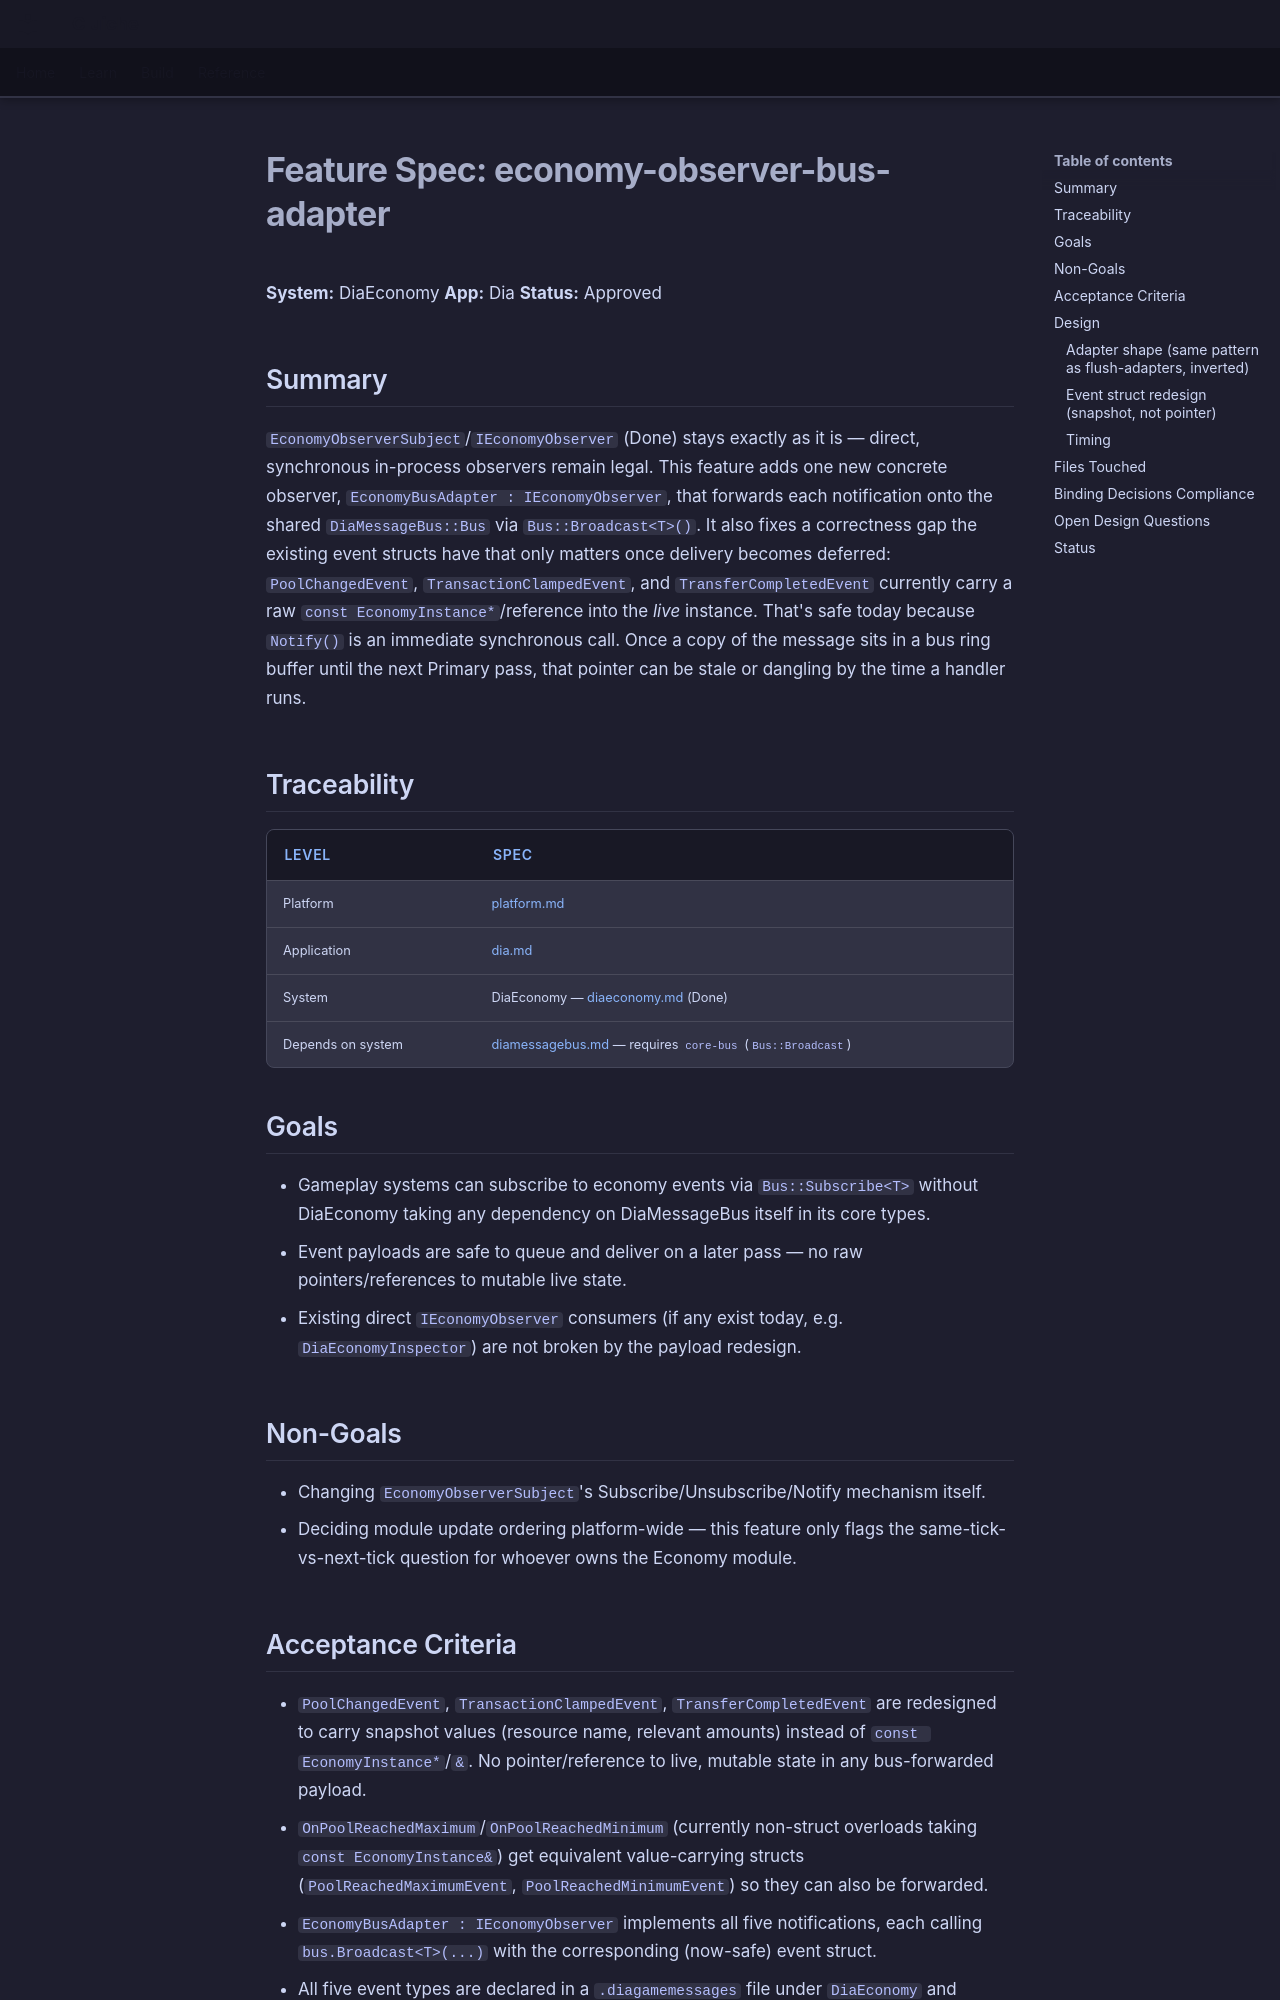

repository: LenihanConor/Cluiche · page: specs/applications/dia/systems/diaeconomy/economy-observer-bus-adapter/index.html · generator: mkdocs

# Feature Spec: economy-observer-bus-adapter

**System:** DiaEconomy
**App:** Dia
**Status:** Approved

## Summary

`EconomyObserverSubject`/`IEconomyObserver` (Done) stays exactly as it is — direct, synchronous in-process observers remain legal. This feature adds one new concrete observer, `EconomyBusAdapter : IEconomyObserver`, that forwards each notification onto the shared `DiaMessageBus::Bus` via `Bus::Broadcast<T>()`. It also fixes a correctness gap the existing event structs have that only matters once delivery becomes deferred: `PoolChangedEvent`, `TransactionClampedEvent`, and `TransferCompletedEvent` currently carry a raw `const EconomyInstance*`/reference into the *live* instance. That's safe today because `Notify()` is an immediate synchronous call. Once a copy of the message sits in a bus ring buffer until the next Primary pass, that pointer can be stale or dangling by the time a handler runs.

## Traceability

| Level | Spec |
|---|---|
| Platform | [platform.md](../../../../platform/Cluiche.md) |
| Application | [dia.md](../../dia.md) |
| System | DiaEconomy — [diaeconomy.md](diaeconomy.md) (Done) |
| Depends on system | [diamessagebus.md](../diamessagebus/diamessagebus.md) — requires `core-bus` (`Bus::Broadcast`) |

## Goals

- Gameplay systems can subscribe to economy events via `Bus::Subscribe<T>` without DiaEconomy taking any dependency on DiaMessageBus itself in its core types.
- Event payloads are safe to queue and deliver on a later pass — no raw pointers/references to mutable live state.
- Existing direct `IEconomyObserver` consumers (if any exist today, e.g. `DiaEconomyInspector`) are not broken by the payload redesign.

## Non-Goals

- Changing `EconomyObserverSubject`'s Subscribe/Unsubscribe/Notify mechanism itself.
- Deciding module update ordering platform-wide — this feature only flags the same-tick-vs-next-tick question for whoever owns the Economy module.
